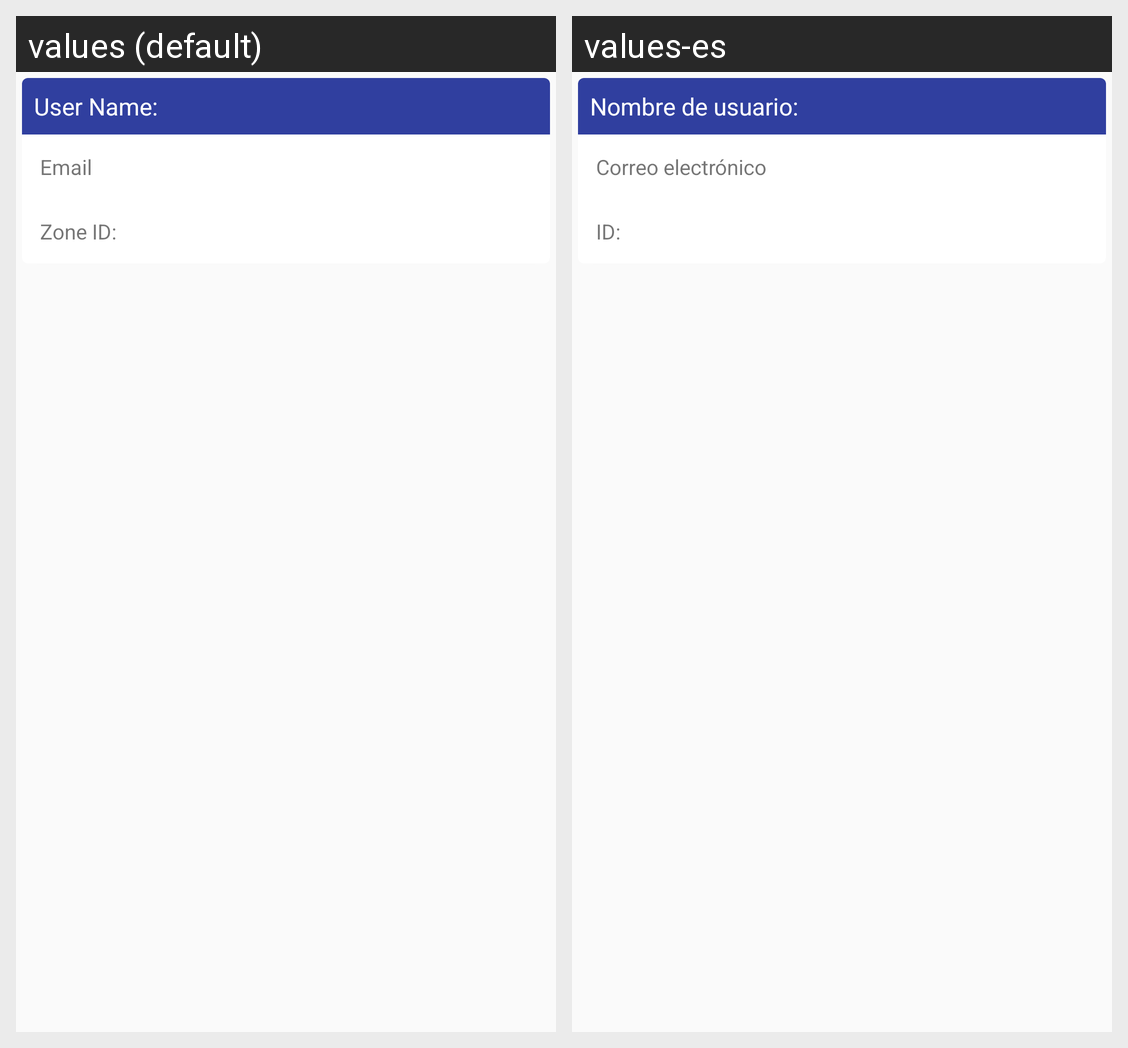

Strings drawn on this Android screen and how each of the app's shown locales translates them:
Android screen res/layout/choose_recdon_volunteer_card.xml rendered under 2 locales, left to right: values (default), values-es. Device: Nexus 5 (rendered at 1080×1920; each locale shown at half size, 540×960, under a caption strip naming it); theme AppTheme.
Strings drawn on this screen, with the default value and each locale's value (text and hints the layout hard-codes, and strings that could not be matched under every locale, appear in the picture but are not listed):

user_name
  values: User Name:
  values-es: Nombre de usuario:

prompt_email
  values: Email
  values-es: Correo electrónico

zone_id
  values: Zone ID:
  values-es: ID:
